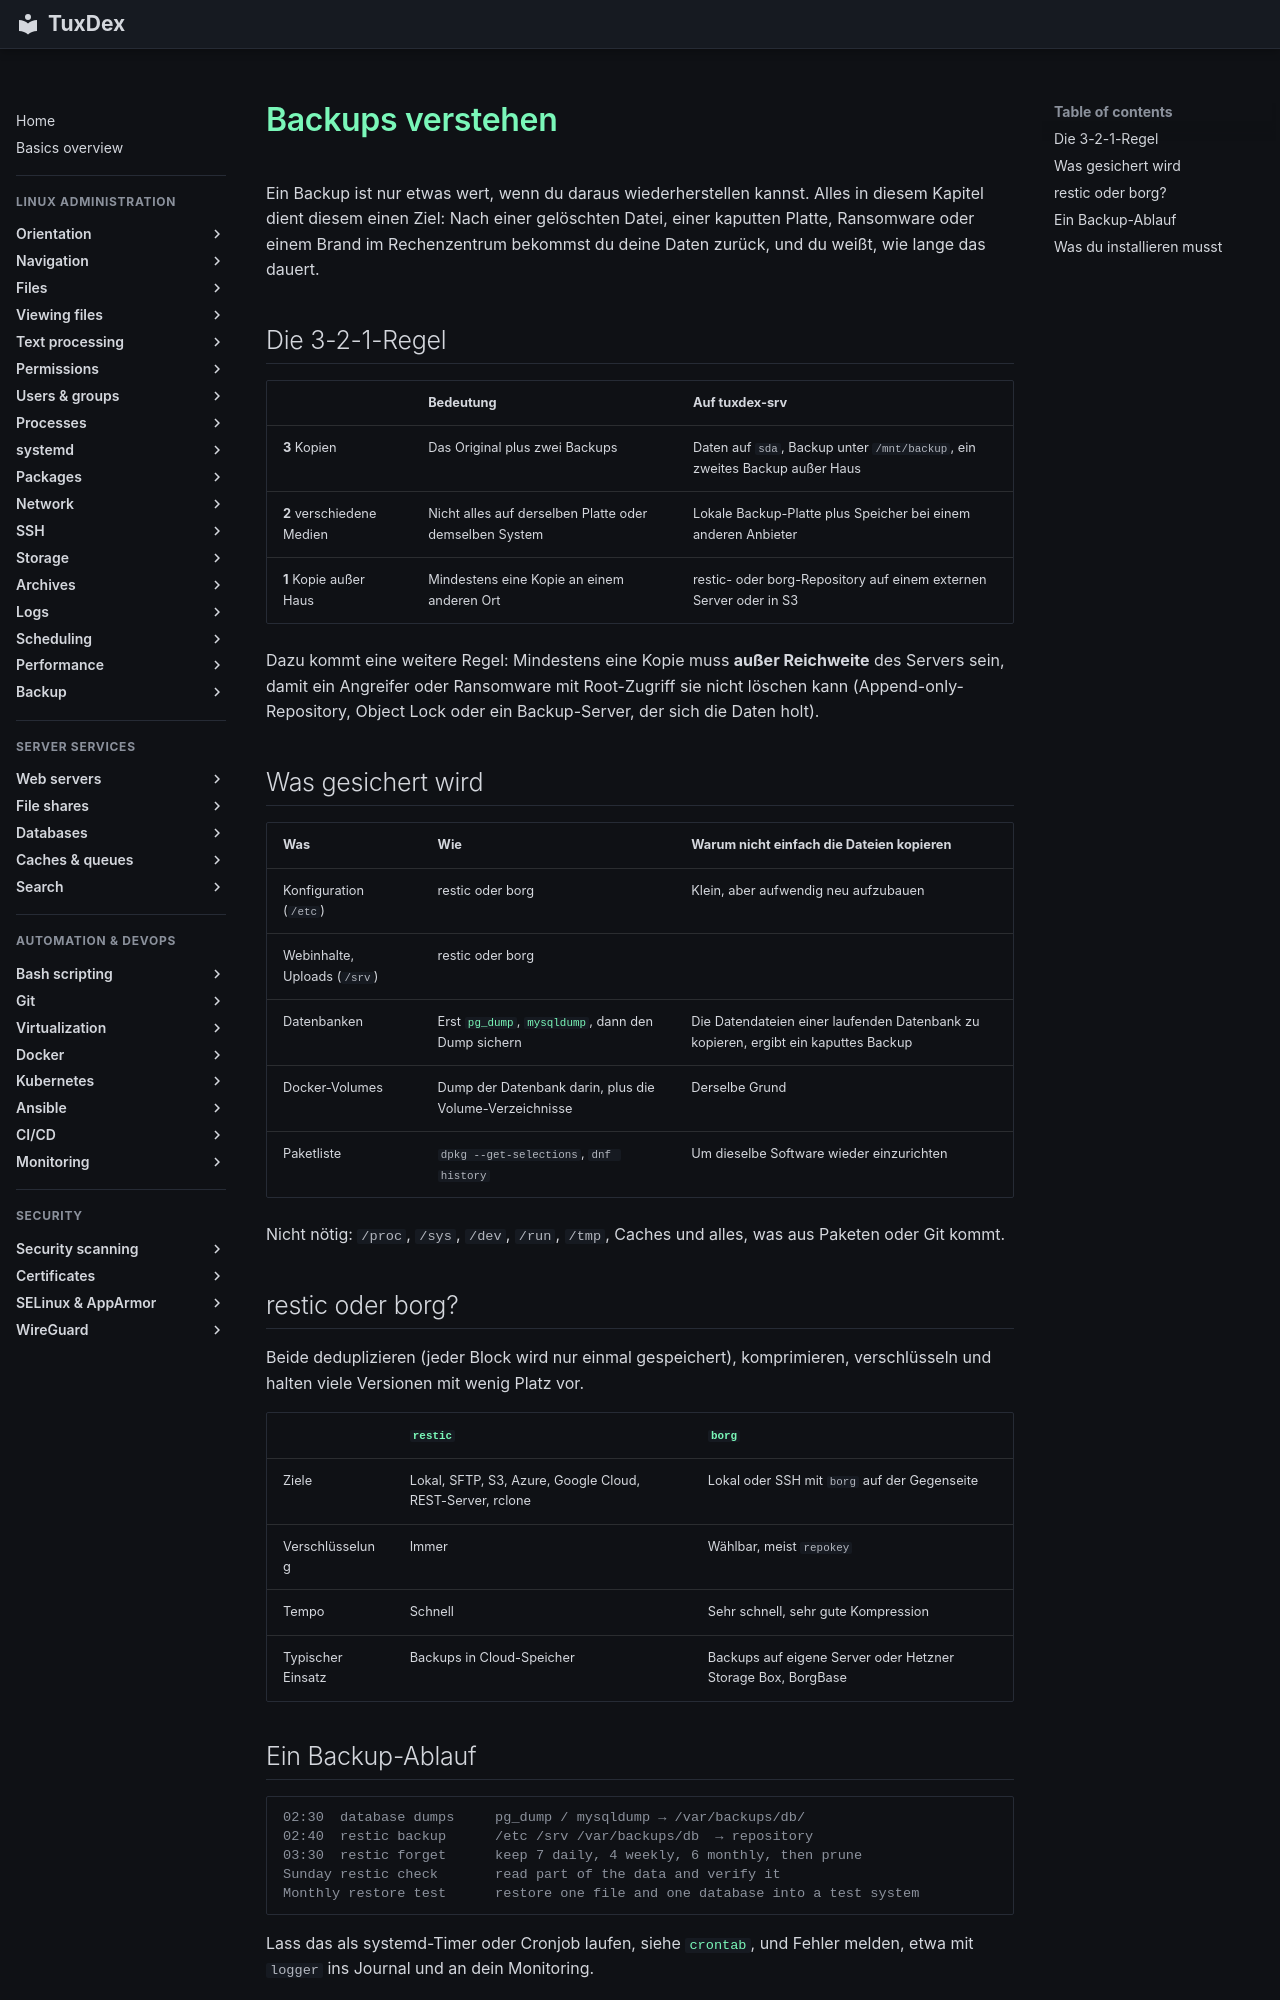

repository: Noxisan/tuxcodex · page: 28-backup/basics.de/index.html · generator: mkdocs

# Backups verstehen

Ein Backup ist nur etwas wert, wenn du daraus wiederherstellen kannst. Alles in diesem
Kapitel dient diesem einen Ziel: Nach einer gelöschten Datei, einer kaputten Platte,
Ransomware oder einem Brand im Rechenzentrum bekommst du deine Daten zurück, und du weißt,
wie lange das dauert.

## Die 3-2-1-Regel

| | Bedeutung | Auf tuxdex-srv |
|---|-----------|----------------|
| **3** Kopien | Das Original plus zwei Backups | Daten auf `sda`, Backup unter `/mnt/backup`, ein zweites Backup außer Haus |
| **2** verschiedene Medien | Nicht alles auf derselben Platte oder demselben System | Lokale Backup-Platte plus Speicher bei einem anderen Anbieter |
| **1** Kopie außer Haus | Mindestens eine Kopie an einem anderen Ort | restic- oder borg-Repository auf einem externen Server oder in S3 |

Dazu kommt eine weitere Regel: Mindestens eine Kopie muss **außer Reichweite** des Servers
sein, damit ein Angreifer oder Ransomware mit Root-Zugriff sie nicht löschen kann
(Append-only-Repository, Object Lock oder ein Backup-Server, der sich die Daten holt).

## Was gesichert wird

| Was | Wie | Warum nicht einfach die Dateien kopieren |
|-----|-----|------------------------------------------|
| Konfiguration (`/etc`) | restic oder borg | Klein, aber aufwendig neu aufzubauen |
| Webinhalte, Uploads (`/srv`) | restic oder borg | |
| Datenbanken | Erst [`pg_dump`](pg_dump.md), [`mysqldump`](mysqldump.md), dann den Dump sichern | Die Datendateien einer laufenden Datenbank zu kopieren, ergibt ein kaputtes Backup |
| Docker-Volumes | Dump der Datenbank darin, plus die Volume-Verzeichnisse | Derselbe Grund |
| Paketliste | `dpkg --get-selections`, `dnf history` | Um dieselbe Software wieder einzurichten |

Nicht nötig: `/proc`, `/sys`, `/dev`, `/run`, `/tmp`, Caches und alles, was aus Paketen oder
Git kommt.

## restic oder borg?

Beide deduplizieren (jeder Block wird nur einmal gespeichert), komprimieren, verschlüsseln
und halten viele Versionen mit wenig Platz vor.

| | [`restic`](restic.md) | [`borg`](borg.md) |
|---|-----------------------|-------------------|
| Ziele | Lokal, SFTP, S3, Azure, Google Cloud, REST-Server, rclone | Lokal oder SSH mit `borg` auf der Gegenseite |
| Verschlüsselung | Immer | Wählbar, meist `repokey` |
| Tempo | Schnell | Sehr schnell, sehr gute Kompression |
| Typischer Einsatz | Backups in Cloud-Speicher | Backups auf eigene Server oder Hetzner Storage Box, BorgBase |

## Ein Backup-Ablauf

```text
02:30  database dumps     pg_dump / mysqldump → /var/backups/db/
02:40  restic backup      /etc /srv /var/backups/db  → repository
03:30  restic forget      keep 7 daily, 4 weekly, 6 monthly, then prune
Sunday restic check       read part of the data and verify it
Monthly restore test      restore one file and one database into a test system
```

Lass das als systemd-Timer oder Cronjob laufen, siehe [`crontab`](../16-scheduling/crontab.md),
und Fehler melden, etwa mit `logger` ins Journal und an dein Monitoring.
